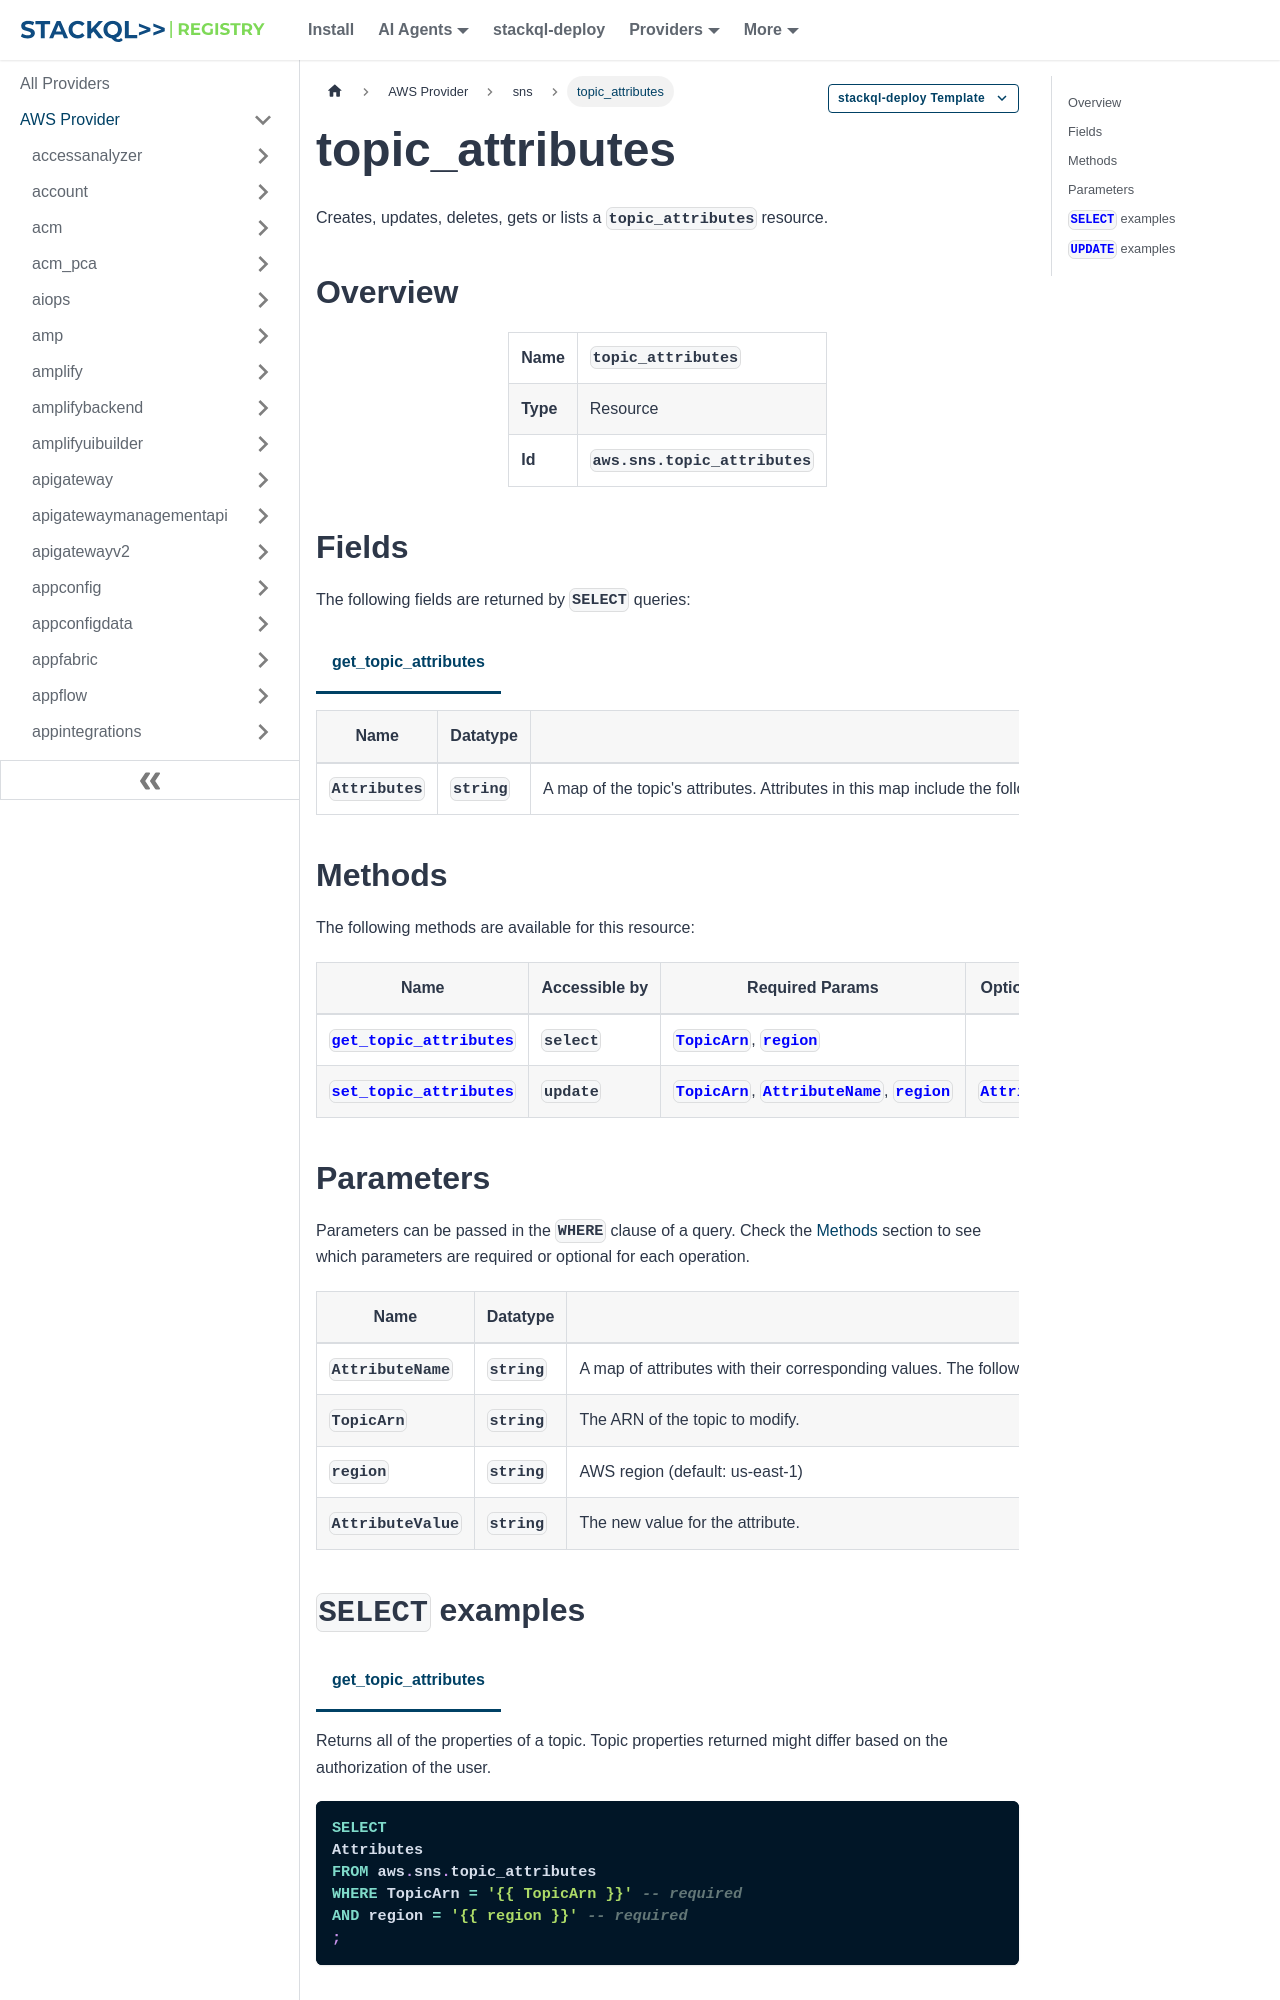

repository: stackql-registry/stackql-provider-aws · page: services/sns/topic_attributes.html · generator: docusaurus

--- 
title: topic_attributes
hide_title: false
hide_table_of_contents: false
keywords:
  - topic_attributes
  - sns
  - aws
  - infrastructure-as-code
  - configuration-as-data
  - cloud inventory
description: Query, deploy and manage aws resources using SQL
custom_edit_url: null
image: /img/stackql-aws-provider-featured-image.png
---

import CopyableCode from '@site/src/components/CopyableCode/CopyableCode';
import CodeBlock from '@theme/CodeBlock';
import Tabs from '@theme/Tabs';
import TabItem from '@theme/TabItem';

Creates, updates, deletes, gets or lists a <code>topic_attributes</code> resource.

## Overview
<table><tbody>
<tr><td><b>Name</b></td><td><CopyableCode code="topic_attributes" /></td></tr>
<tr><td><b>Type</b></td><td>Resource</td></tr>
<tr><td><b>Id</b></td><td><CopyableCode code="aws.sns.topic_attributes" /></td></tr>
</tbody></table>

## Fields

The following fields are returned by `SELECT` queries:

<Tabs
    defaultValue="get_topic_attributes"
    values={[
        { label: 'get_topic_attributes', value: 'get_topic_attributes' }
    ]}
>
<TabItem value="get_topic_attributes">

<table>
<thead>
    <tr>
    <th>Name</th>
    <th>Datatype</th>
    <th>Description</th>
    </tr>
</thead>
<tbody>
<tr>
    <td><CopyableCode code="Attributes" /></td>
    <td><code>string</code></td>
    <td>A map of the topic's attributes. Attributes in this map include the following: DeliveryPolicy – The JSON serialization of the topic's delivery policy. DisplayName – The human-readable name used in the From field for notifications to email and email-json endpoints. EffectiveDeliveryPolicy – The JSON serialization of the effective delivery policy, taking system defaults into account. Owner – The Amazon Web Services account ID of the topic's owner. Policy – The JSON serialization of the topic's access control policy. SignatureVersion – The signature version corresponds to the hashing algorithm used while creating the signature of the notifications, subscription confirmations, or unsubscribe confirmation messages sent by Amazon SNS. By default, SignatureVersion is set to 1. The signature is a Base64-encoded SHA1withRSA signature. When you set SignatureVersion to 2. Amazon SNS uses a Base64-encoded SHA256withRSA signature. If the API response does not include the SignatureVersion attribute, it means that the SignatureVersion for the topic has value 1. SubscriptionsConfirmed – The number of confirmed subscriptions for the topic. SubscriptionsDeleted – The number of deleted subscriptions for the topic. SubscriptionsPending – The number of subscriptions pending confirmation for the topic. TopicArn – The topic's ARN. TracingConfig – Tracing mode of an Amazon SNS topic. By default TracingConfig is set to PassThrough, and the topic passes through the tracing header it receives from an Amazon SNS publisher to its subscriptions. If set to Active, Amazon SNS will vend X-Ray segment data to topic owner account if the sampled flag in the tracing header is true. This is only supported on standard topics. The following attribute applies only to server-side-encryption: KmsMasterKeyId - The ID of an Amazon Web Services managed customer master key (CMK) for Amazon SNS or a custom CMK. For more information, see Key Terms. For more examples, see KeyId in the Key Management Service API Reference. The following attributes apply only to FIFO topics: ArchivePolicy – The policy that sets the retention period for messages stored in the message archive of an Amazon SNS FIFO topic. BeginningArchiveTime – The earliest starting point at which a message in the topic’s archive can be replayed from. This point in time is based on the configured message retention period set by the topic’s message archiving policy. ContentBasedDeduplication – Enables content-based deduplication for FIFO topics. By default, ContentBasedDeduplication is set to false. If you create a FIFO topic and this attribute is false, you must specify a value for the MessageDeduplicationId parameter for the Publish action. When you set ContentBasedDeduplication to true, Amazon SNS uses a SHA-256 hash to generate the MessageDeduplicationId using the body of the message (but not the attributes of the message). (Optional) To override the generated value, you can specify a value for the MessageDeduplicationId parameter for the Publish action. FifoTopic – When this is set to true, a FIFO topic is created.</td>
</tr>
</tbody>
</table>
</TabItem>
</Tabs>

## Methods

The following methods are available for this resource:

<table>
<thead>
    <tr>
    <th>Name</th>
    <th>Accessible by</th>
    <th>Required Params</th>
    <th>Optional Params</th>
    <th>Description</th>
    </tr>
</thead>
<tbody>
<tr>
    <td><a href="#get_topic_attributes"><CopyableCode code="get_topic_attributes" /></a></td>
    <td><CopyableCode code="select" /></td>
    <td><a href="#parameter-TopicArn"><code>TopicArn</code></a>, <a href="#parameter-region"><code>region</code></a></td>
    <td></td>
    <td>Returns all of the properties of a topic. Topic properties returned might differ based on the authorization of the user.</td>
</tr>
<tr>
    <td><a href="#set_topic_attributes"><CopyableCode code="set_topic_attributes" /></a></td>
    <td><CopyableCode code="update" /></td>
    <td><a href="#parameter-TopicArn"><code>TopicArn</code></a>, <a href="#parameter-AttributeName"><code>AttributeName</code></a>, <a href="#parameter-region"><code>region</code></a></td>
    <td><a href="#parameter-AttributeValue"><code>AttributeValue</code></a></td>
    <td>Allows a topic owner to set an attribute of the topic to a new value. To remove the ability to change topic permissions, you must deny permissions to the AddPermission, RemovePermission, and SetTopicAttributes actions in your IAM policy.</td>
</tr>
</tbody>
</table>
